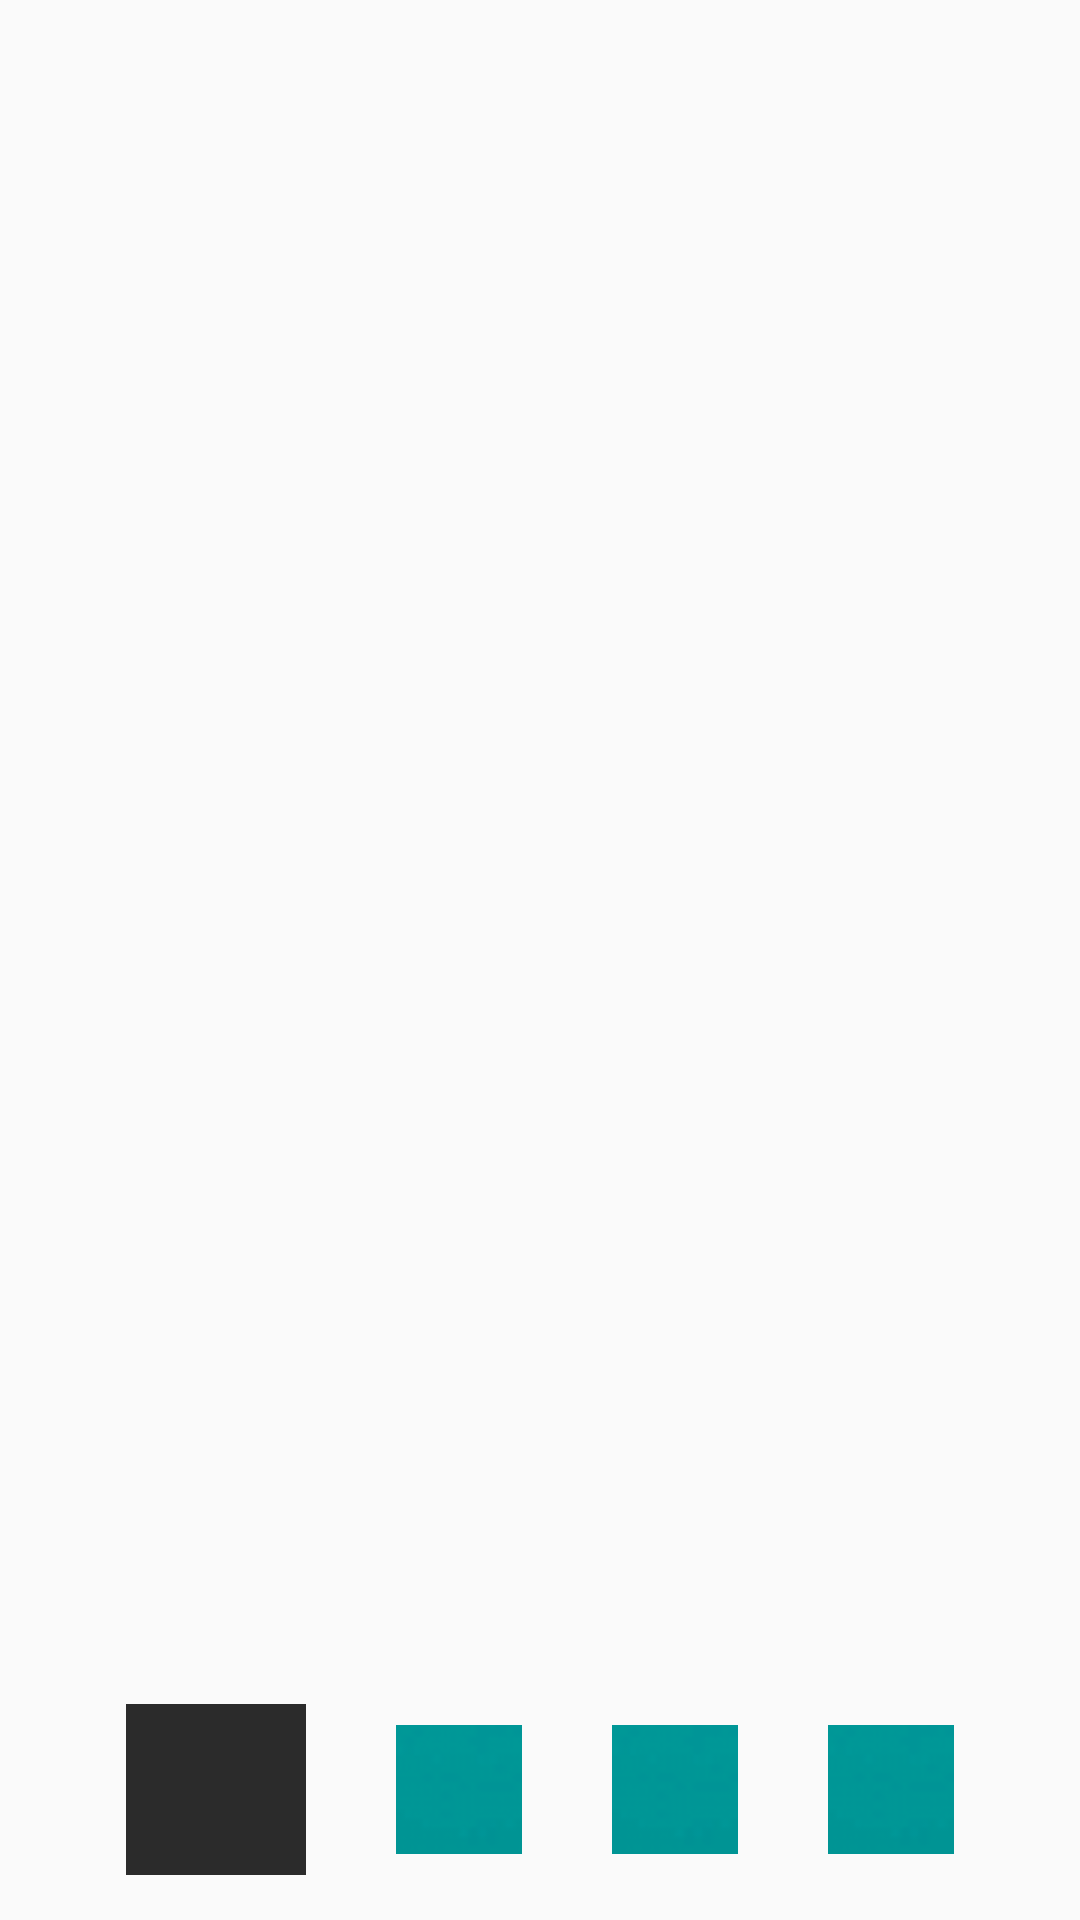

Android layout source for this screen:
<!-- AndroidManifest.xml: application theme AppTheme -->
<!-- res/layout/activity_viewpager.xml -->
<?xml version="1.0" encoding="utf-8"?>
<FrameLayout xmlns:android="http://schemas.android.com/apk/res/android"
    android:orientation="vertical" android:layout_width="match_parent"
    android:layout_height="match_parent">
    <android.support.v4.view.ViewPager
        android:id="@+id/viewpager"
        android:layout_width="match_parent"
        android:layout_height="match_parent"
        >

    </android.support.v4.view.ViewPager>

    <LinearLayout
            android:id="@+id/linearlayout_points"
            android:layout_width="wrap_content"
            android:layout_height="wrap_content"
            android:orientation="horizontal"
            android:layout_gravity="bottom|center_horizontal"
            >
        <ImageView
            android:layout_width="wrap_content"
            android:layout_height="match_parent"
            android:src="@drawable/points_select"
            android:padding="15dp"
            />

        <ImageView
            android:layout_width="wrap_content"
            android:layout_height="match_parent"
            android:src="@drawable/points_normal"
            android:padding="15dp"
            />

        <ImageView
            android:layout_width="wrap_content"
            android:layout_height="match_parent"
            android:src="@drawable/points_normal"
            android:padding="15dp"
            />

        <ImageView
            android:layout_width="wrap_content"
            android:layout_height="match_parent"
            android:src="@drawable/points_normal"
            android:padding="15dp"
            />

    </LinearLayout>

</FrameLayout>
<!-- resources referenced by this layout -->
<resources>
  <!-- drawable points_normal: png bitmap (drawable, 7419 bytes) -->
  <!-- drawable points_select: png bitmap (drawable, 6415 bytes) -->
  <style name="AppTheme" parent="Theme.AppCompat.Light.DarkActionBar">
          
          <item name="colorPrimary">@color/colorPrimary</item>
          <item name="colorPrimaryDark">@color/colorPrimaryDark</item>
          <item name="colorAccent">@color/colorAccent</item>
          <item name="android:textAllCaps">false</item>&gt;
      </style>
  <!-- not gathered from this repository: default colours our renderer supplied (Android Studio template values) -->
  <color name="colorPrimary">#FF6200EE</color>
  <color name="colorPrimaryDark">#FF3700B3</color>
  <color name="colorAccent">#FF03DAC5</color>
</resources>
